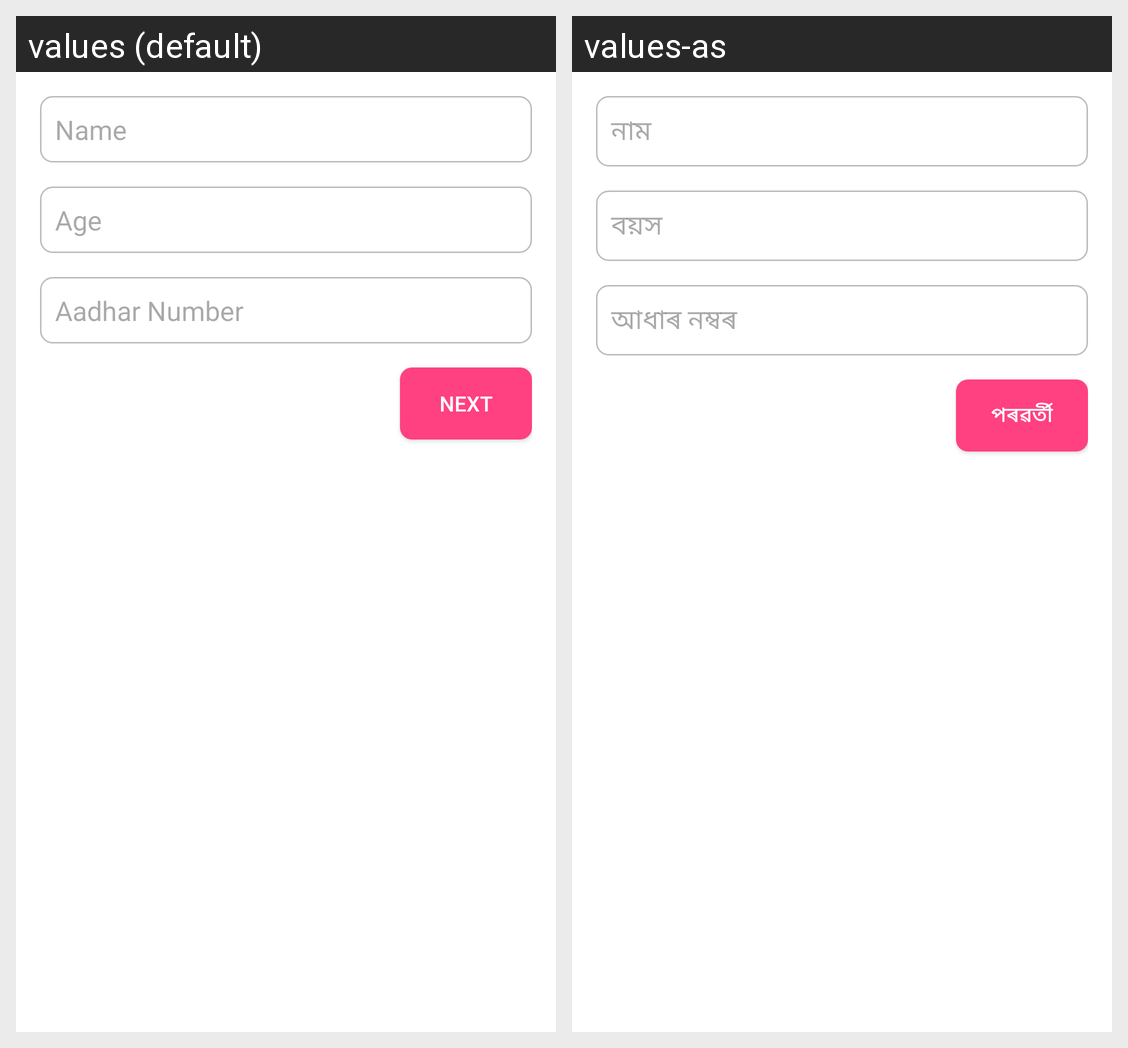

Here is an Android app screen in its default locale and in the app's own translations. Write out the translated-string differences for the strings that appear on this screen.
Android screen res/layout/fragment_personal_details.xml rendered under 2 locales, left to right: values (default), values-as. Device: Nexus 5 (rendered at 1080×1920; each locale shown at half size, 540×960, under a caption strip naming it); theme Theme.IndegenousMedicine2.
Strings drawn on this screen, with the default value and each locale's value (text and hints the layout hard-codes, and strings that could not be matched under every locale, appear in the picture but are not listed):

name_hint
  values: Name
  values-as: নাম

age_hint
  values: Age
  values-as: বয়স

aadhar_hint
  values: Aadhar Number
  values-as: আধাৰ নম্বৰ

next
  values: Next
  values-as: পৰৱৰ্তী
